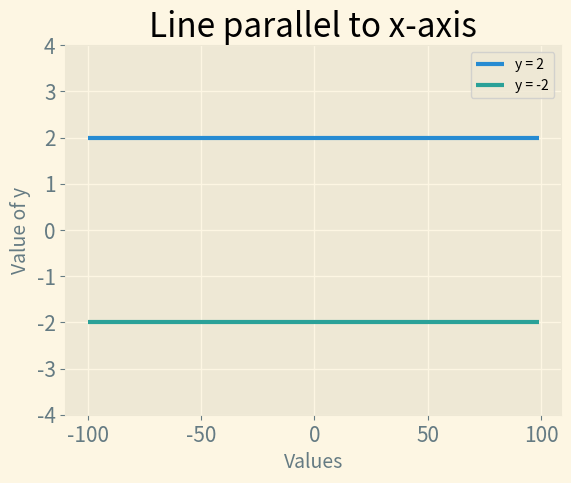

Here is the Python script that generated this plot:
import matplotlib.pyplot as plt


input_values = range(-100, 100)
output_values = []
output_values1 = []
for value in input_values:
    value = 2
    output_values.append(value)
    value = -2
    output_values1.append(value)

plt.style.use("Solarize_Light2")
fig, ax = plt.subplots()
ax.plot(input_values, output_values,input_values, output_values1, linewidth=3)
plt.ylim(-4, 4)

# Set title and labels for the graph.
ax.set_title('Line parallel to x-axis', fontsize=24)
ax.set_xlabel('Values', fontsize=14)
ax.set_ylabel('Value of y', fontsize=14)

# Set tick parameters.
ax.tick_params(axis='both', labelsize=15)
plt.legend(['y = 2', 'y = -2'])

plt.show()
